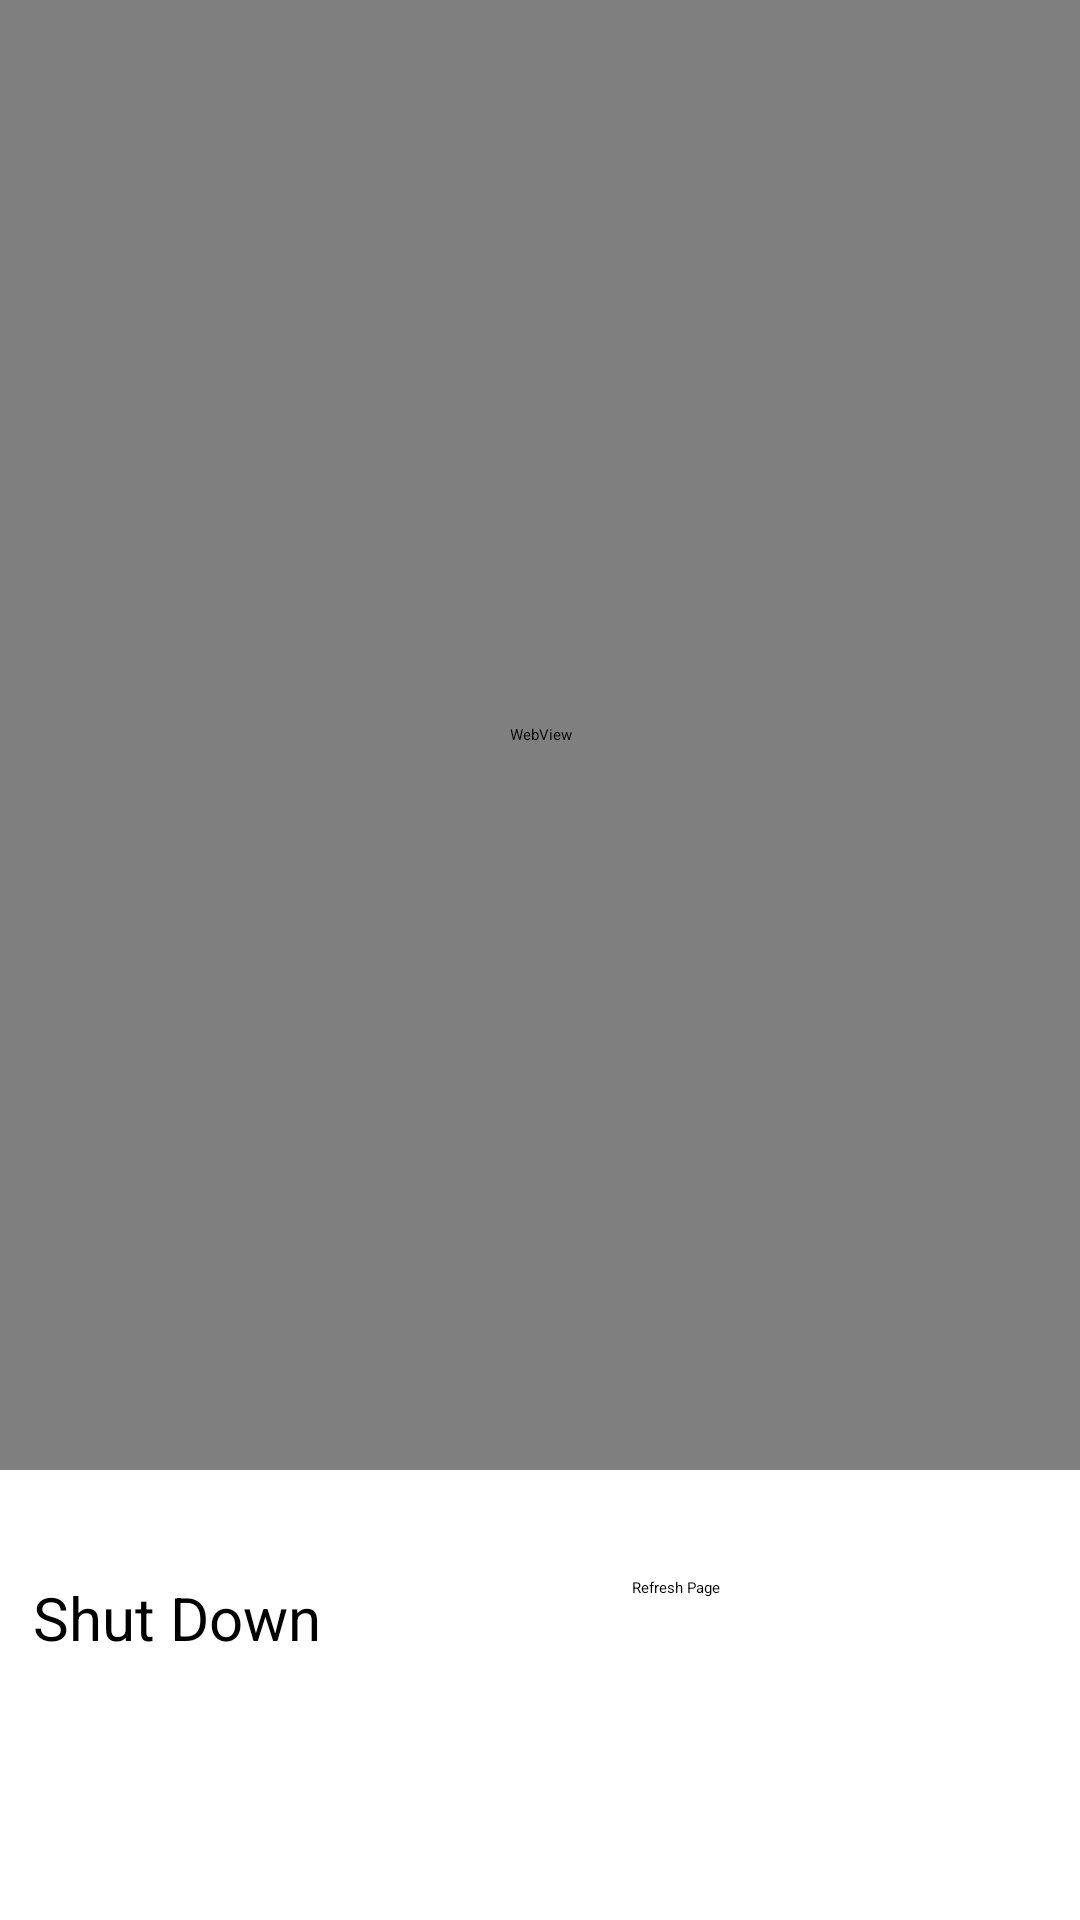

Android layout source for this screen:
<!-- AndroidManifest.xml: application theme Theme.Assignment1GR26 -->
<!-- res/layout/activity_main2.xml -->
<?xml version="1.0" encoding="utf-8"?>
<androidx.constraintlayout.widget.ConstraintLayout xmlns:android="http://schemas.android.com/apk/res/android"
    xmlns:app="http://schemas.android.com/apk/res-auto"
    xmlns:tools="http://schemas.android.com/tools"
    android:layout_width="match_parent"
    android:layout_height="match_parent"
    tools:context=".MainActivity2">

    <WebView
        android:id="@+id/cam_server"
        android:layout_width="match_parent"
        android:layout_height="match_parent"
        android:layout_marginBottom="150dp"
        app:layout_constraintBottom_toBottomOf="parent"
        app:layout_constraintEnd_toEndOf="parent"
        app:layout_constraintHorizontal_bias="1.0"
        app:layout_constraintStart_toStartOf="parent"
        app:layout_constraintTop_toTopOf="parent"
        app:layout_constraintVertical_bias="1.0" />

    <Button
        android:id="@+id/button2"
        android:layout_width="136dp"
        android:layout_height="65dp"
        android:text="Refresh Page"
        app:backgroundTint="#313AEA"
        app:layout_constraintBottom_toBottomOf="parent"
        app:layout_constraintEnd_toEndOf="parent"
        app:layout_constraintHorizontal_bias="0.941"
        app:layout_constraintStart_toStartOf="parent"
        app:layout_constraintTop_toTopOf="parent"
        app:layout_constraintVertical_bias="0.914" />

    <Button
        android:id="@+id/button3"
        android:layout_width="170dp"
        android:layout_height="65dp"
        android:text="Shut Down"
        android:textSize="20sp"
        app:backgroundTint="#313AEA"
        app:layout_constraintBottom_toBottomOf="parent"
        app:layout_constraintEnd_toEndOf="parent"
        app:layout_constraintHorizontal_bias="0.058"
        app:layout_constraintStart_toStartOf="parent"
        app:layout_constraintTop_toTopOf="parent"
        app:layout_constraintVertical_bias="0.914" />
</androidx.constraintlayout.widget.ConstraintLayout>
<!-- resources referenced by this layout -->
<resources>
  <style name="Theme.Assignment1GR26" parent="Theme.MaterialComponents.DayNight.DarkActionBar">
          
          <item name="colorPrimary">@color/Blue</item>
          <item name="colorPrimaryVariant">@color/Blue</item>
          <item name="colorOnPrimary">@color/white</item>
          
          <item name="colorSecondary">@color/Blue</item>
          <item name="colorSecondaryVariant">@color/Blue</item>
          <item name="colorOnSecondary">@color/white</item>
          
          <item name="android:statusBarColor" tools:targetApi="l">?attr/colorPrimaryVariant</item>
          
      </style>
  <color name="Blue">#313AEA</color>
  <color name="white">#FFFFFFFF</color>
</resources>
